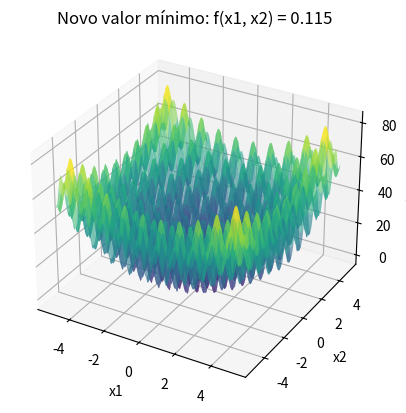
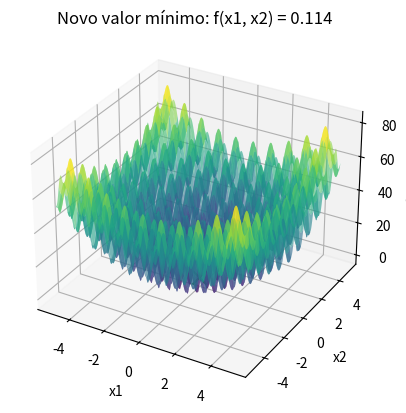
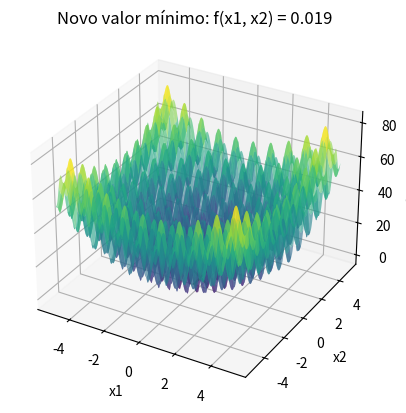
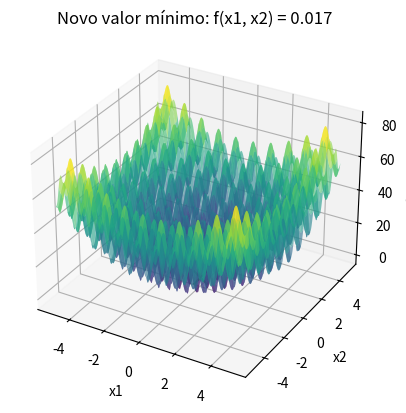
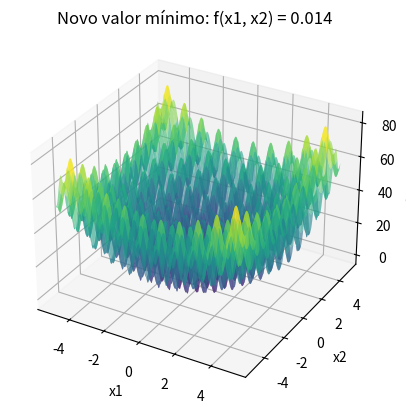
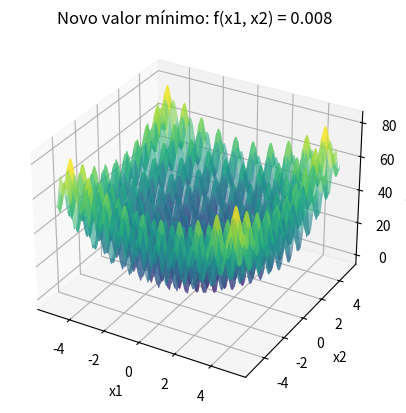
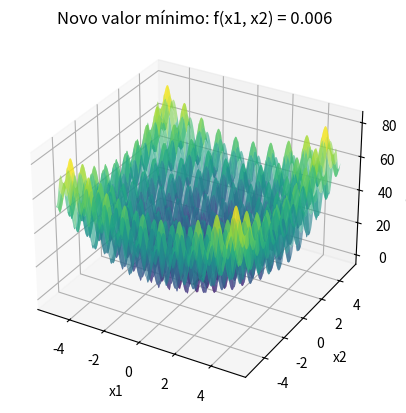
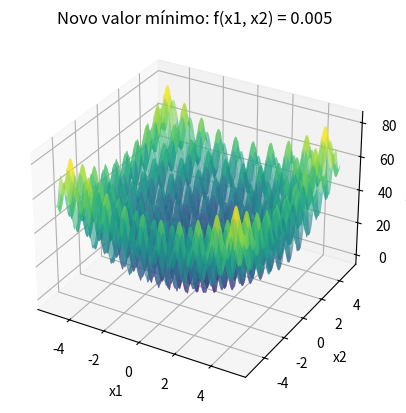
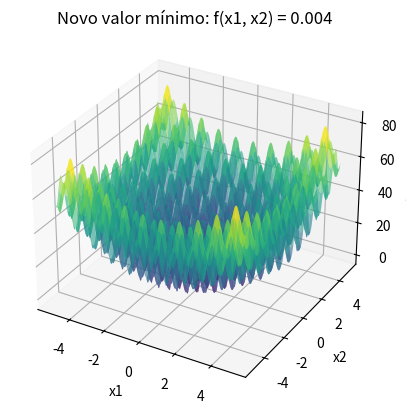
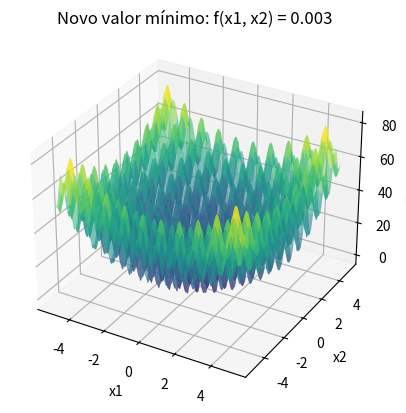
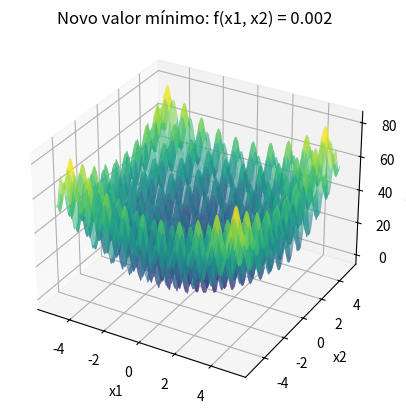

Here is the Python script that generated these plots, in order:
import time
import numpy as np
import matplotlib.pyplot as plt
from mpl_toolkits.mplot3d import Axes3D
from collections import Counter

# Função de Rastrigin a ser minimizada
def f(x):
    return (x[0]**2 - 10 * np.cos(2 * np.pi * x[0]) + 10) + (x[1]**2 - 10 * np.cos(2 * np.pi * x[1]) + 10)

def perturb(x, e):
    x1_new = np.clip(x[0] + np.random.uniform(-e, e), -5.12, 5.12) 
    x2_new = np.clip(x[1] + np.random.uniform(-e, e), -5.12, 5.12)  
    return [x1_new, x2_new]

# Função para mostrar o gráfico ao encontrar um novo valor mínimo
def mostrar_grafico(x_opt, f_opt):
    x1_range = np.linspace(-5.12, 5.12, 400)
    x2_range = np.linspace(-5.12, 5.12, 400)
    x1_grid, x2_grid = np.meshgrid(x1_range, x2_range)
    z_grid = f([x1_grid, x2_grid])

    fig = plt.figure()
    ax = fig.add_subplot(111, projection='3d')
    ax.plot_surface(x1_grid, x2_grid, z_grid, cmap='viridis', alpha=0.6)
    ax.scatter(x_opt[0], x_opt[1], f_opt, color='g', marker='x', s=100)  
    ax.set_xlabel('x1')
    ax.set_ylabel('x2')
    ax.set_zlabel('f(x1, x2)')
    plt.title(f'Novo valor mínimo: f(x1, x2) = {f_opt}')
    plt.show()

# Função para executar o Hill Climbing com gráficos
def hill_climbing(e, max_it, max_viz, t):
    x_opt = [np.random.uniform(-5.12, 5.12), np.random.uniform(-5.12, 5.12)]  
    f_opt = f(x_opt)
    
    sem_melhoria = 0  
    valores = [f_opt]
    x1_vals, x2_vals = [], []  

    i = 0
    while i < max_it:
        melhoria = False
        for _ in range(max_viz):
            x_cand = perturb(x_opt, e)
            f_cand = f(x_cand)
            if f_cand < f_opt:  # Critério de minimização
                x_opt = x_cand
                f_opt = f_cand
                valores.append(f_opt)
                sem_melhoria = 0 
                melhoria = True
                break

        if not melhoria:
            sem_melhoria += 1
        
        if sem_melhoria >= t:
            break
        
        i += 1
        x1_vals.append(x_opt[0])
        x2_vals.append(x_opt[1])

    return [round(x, 3) for x in x_opt], round(f_opt, 3)

# parâmetros
e = 1.0  
max_it = 10000  
max_viz = 20  
t = 100  
R = 100


resultados = []
melhor_solucao = None
melhor_valor = float('inf')

tempo_total_inicio = time.time()

# Executar o algoritmo R vezes e mostrar o gráfico quando um novo valor mínimo for encontrado
for r in range(R):
    print(f"\nExecução {r + 1}/{R}:")
    x_result, f_result = hill_climbing(e, max_it, max_viz, t)
    
    resultados.append(f_result)
    print(f"Rodada {r + 1}: Solução = {x_result}, f(x) = {f_result}")

    # Se o resultado atual for melhor que o melhor valor global até agora, exibir o gráfico
    if f_result < melhor_valor:
        melhor_valor = f_result
        melhor_solucao = x_result
        # Mostrar o gráfico quando uma nova solução melhor for encontrada
        mostrar_grafico(melhor_solucao, melhor_valor)

tempo_total_fim = time.time()
tempo_total = tempo_total_fim - tempo_total_inicio

# Exibir a melhor solução encontrada após todas as execuções
print(f"\nMelhor solução encontrada: x1 = {melhor_solucao[0]}, x2 = {melhor_solucao[1]}")
print(f"Valor mínimo da função: {melhor_valor}")

resultado_mais_frequente = Counter(resultados).most_common(1)[0]

# Exibir o resultado mais frequente
print(f"O resultado mais frequente foi {resultado_mais_frequente[0]} encontrado {resultado_mais_frequente[1]} vezes.")
print(f"\nTempo total de execução: {tempo_total:.4f} segundos")
